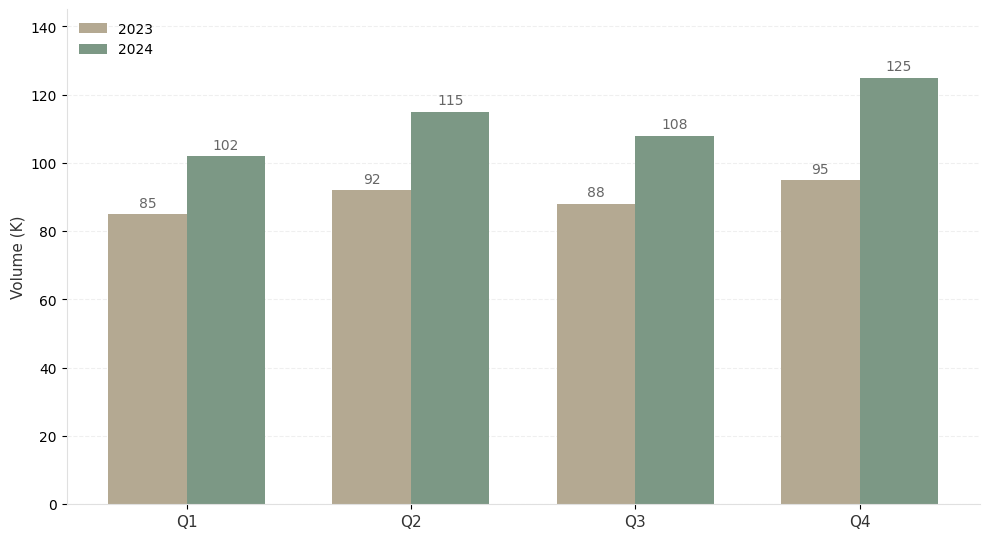
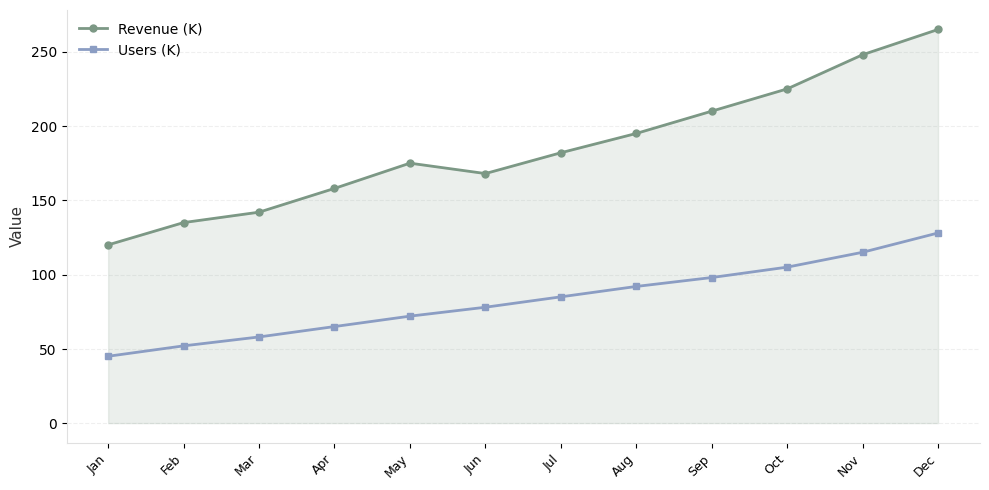
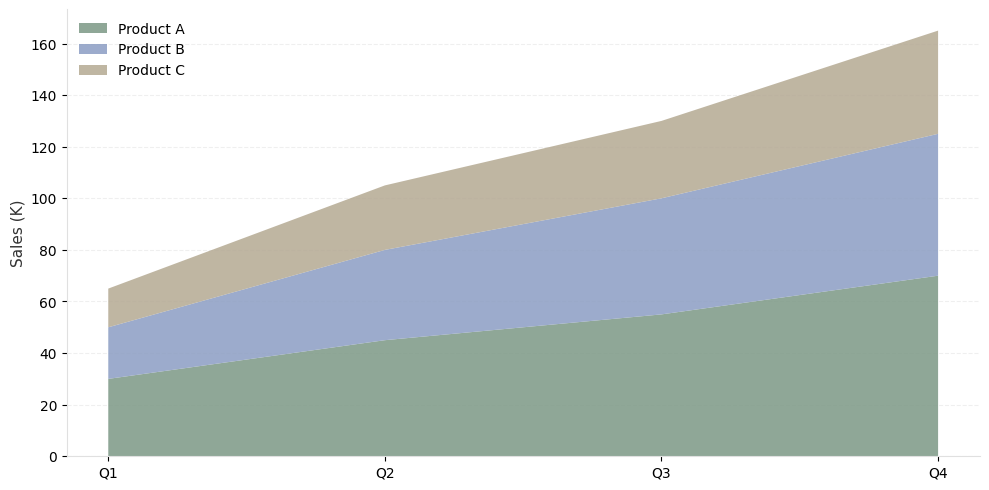
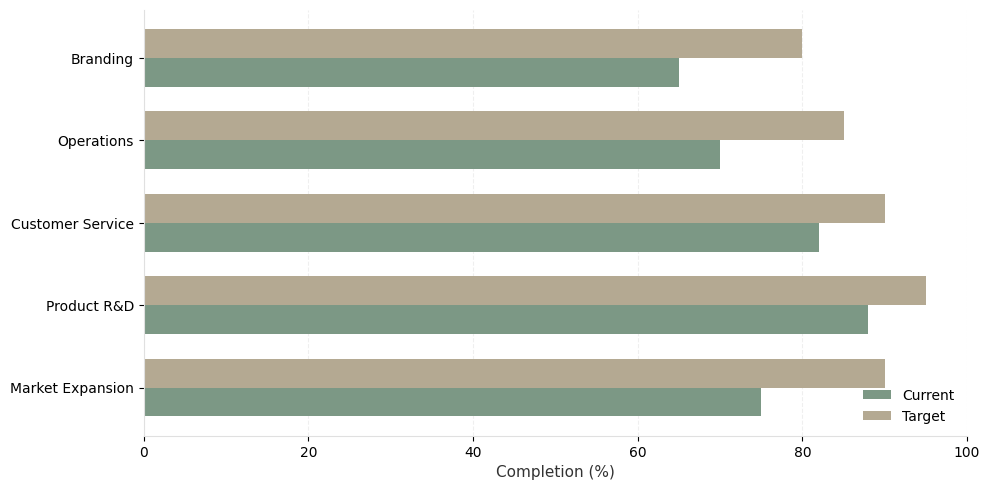
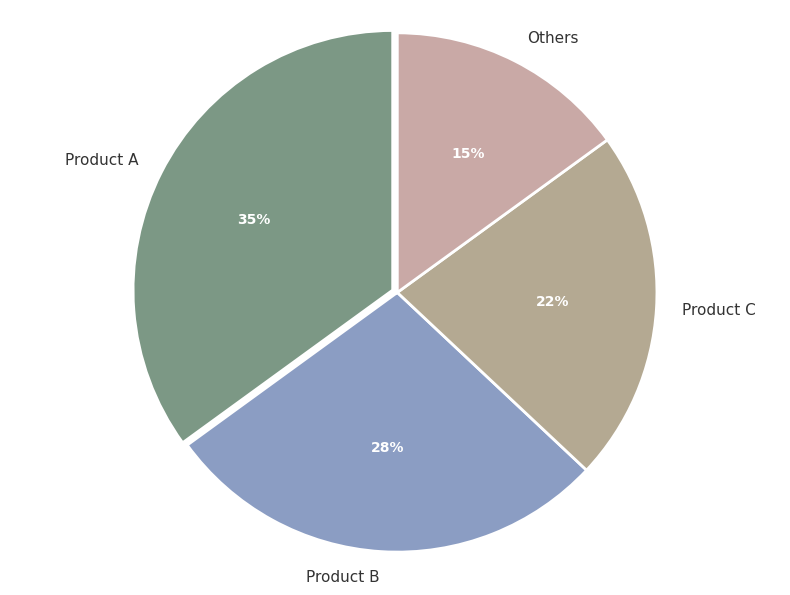

Write the Python code that produced these figures, in order.
#!/usr/bin/env python3
"""
generate_chart.py - Only for complex charts (heatmaps, 3D, radar, etc.)

WARNING: For simple charts (pie, bar, line) use native Word charts!
    Reference scripts/templates/AllInOneTemplate.cs AddPieChart() / AddBarChart()

Use this script only for:
- Heatmaps, 3D charts, radar charts, etc. that Word doesn't natively support
- Complex data visualization (multiple axes, subplots, statistical charts, etc.)

Color scheme: Morandi low-saturation palette
"""
import matplotlib.pyplot as plt
import numpy as np
import os
import sys

def resolve_output_dir():
    if len(sys.argv) > 1:
        return os.path.abspath(sys.argv[1])

    env_dir = os.environ.get("DOCX_ASSET_OUTPUT_DIR")
    if env_dir:
        return os.path.abspath(env_dir)

    return os.getcwd()


OUTPUT_DIR = resolve_output_dir()

# Morandi Color Palette - low saturation, elegant
MORANDI = {
    'green': '#7C9885',
    'beige': '#B4A992',
    'blue': '#8B9DC3',
    'brown': '#C4A484',
    'rose': '#C9A9A6',
    'sage': '#9CAF88',
}

# Chart color sequence
CHART_COLORS = [
    MORANDI['green'],
    MORANDI['blue'],
    MORANDI['beige'],
    MORANDI['brown'],
    MORANDI['rose'],
    MORANDI['sage'],
]

# Font configuration - cross-platform
plt.rcParams['font.sans-serif'] = ['Arial', 'Helvetica', 'DejaVu Sans']
plt.rcParams['axes.unicode_minus'] = False
plt.rcParams['axes.prop_cycle'] = plt.cycler(color=CHART_COLORS)

def create_bar_chart():
    """Create bar chart - Quarterly business growth comparison"""

    fig, ax = plt.subplots(figsize=(10, 5.5), dpi=150)

    # Data
    quarters = ['Q1', 'Q2', 'Q3', 'Q4']
    data_2023 = [85, 92, 88, 95]
    data_2024 = [102, 115, 108, 125]

    x = np.arange(len(quarters))
    width = 0.35

    # Draw bar chart - Morandi colors
    bars1 = ax.bar(x - width/2, data_2023, width, label='2023',
                   color=MORANDI['beige'], edgecolor='none')
    bars2 = ax.bar(x + width/2, data_2024, width, label='2024',
                   color=MORANDI['green'], edgecolor='none')

    # Add value labels
    for bar in bars1:
        height = bar.get_height()
        ax.annotate(f'{int(height)}',
                    xy=(bar.get_x() + bar.get_width() / 2, height),
                    xytext=(0, 3), textcoords="offset points",
                    ha='center', va='bottom', fontsize=10, color='#666666')

    for bar in bars2:
        height = bar.get_height()
        ax.annotate(f'{int(height)}',
                    xy=(bar.get_x() + bar.get_width() / 2, height),
                    xytext=(0, 3), textcoords="offset points",
                    ha='center', va='bottom', fontsize=10, color='#666666')

    # Style settings
    ax.set_ylabel('Volume (K)', fontsize=11, color='#333333')
    ax.set_xticks(x)
    ax.set_xticklabels(quarters, fontsize=11, color='#333333')
    ax.legend(frameon=False, fontsize=10)

    # Remove borders
    ax.spines['top'].set_visible(False)
    ax.spines['right'].set_visible(False)
    ax.spines['left'].set_color('#e0e0e0')
    ax.spines['bottom'].set_color('#e0e0e0')

    # Grid lines
    ax.yaxis.grid(True, linestyle='--', alpha=0.3, color='#cccccc')
    ax.set_axisbelow(True)

    # Y-axis range
    ax.set_ylim(0, 145)

    plt.tight_layout()

    # Save
    chart_path = os.path.join(OUTPUT_DIR, 'chart_bar.png')
    plt.savefig(chart_path, dpi=150, bbox_inches='tight',
                facecolor='white', edgecolor='none')
    plt.close()
    print(f"Generated: {chart_path}")
    return chart_path


def create_line_chart():
    """Create line chart - Monthly trend"""

    fig, ax = plt.subplots(figsize=(10, 5), dpi=150)

    months = ['Jan', 'Feb', 'Mar', 'Apr', 'May', 'Jun',
              'Jul', 'Aug', 'Sep', 'Oct', 'Nov', 'Dec']
    revenue = [120, 135, 142, 158, 175, 168, 182, 195, 210, 225, 248, 265]
    users = [45, 52, 58, 65, 72, 78, 85, 92, 98, 105, 115, 128]

    # Draw lines - Morandi colors
    ax.plot(months, revenue, marker='o', markersize=5, linewidth=2,
            color=MORANDI['green'], label='Revenue (K)')
    ax.plot(months, users, marker='s', markersize=4, linewidth=2,
            color=MORANDI['blue'], label='Users (K)')

    # Fill area
    ax.fill_between(months, revenue, alpha=0.15, color=MORANDI['green'])

    # Style
    ax.set_ylabel('Value', fontsize=11, color='#333333')
    ax.legend(frameon=False, fontsize=10, loc='upper left')

    # Remove borders
    ax.spines['top'].set_visible(False)
    ax.spines['right'].set_visible(False)
    ax.spines['left'].set_color('#e0e0e0')
    ax.spines['bottom'].set_color('#e0e0e0')

    # Grid
    ax.yaxis.grid(True, linestyle='--', alpha=0.3, color='#cccccc')
    ax.set_axisbelow(True)

    # X-axis label rotation
    plt.xticks(rotation=45, ha='right', fontsize=9)

    plt.tight_layout()

    chart_path = os.path.join(OUTPUT_DIR, 'chart_line.png')
    plt.savefig(chart_path, dpi=150, bbox_inches='tight',
                facecolor='white', edgecolor='none')
    plt.close()
    print(f"Generated: {chart_path}")
    return chart_path


def create_area_chart():
    """Create stacked area chart - Cumulative trend"""

    fig, ax = plt.subplots(figsize=(10, 5), dpi=150)

    months = ['Q1', 'Q2', 'Q3', 'Q4']
    product_a = [30, 45, 55, 70]
    product_b = [20, 35, 45, 55]
    product_c = [15, 25, 30, 40]

    # Stacked area chart - Morandi colors
    ax.stackplot(months, product_a, product_b, product_c,
                 labels=['Product A', 'Product B', 'Product C'],
                 colors=[MORANDI['green'], MORANDI['blue'], MORANDI['beige']],
                 alpha=0.85)

    ax.set_ylabel('Sales (K)', fontsize=11, color='#333333')
    ax.legend(loc='upper left', frameon=False, fontsize=10)

    ax.spines['top'].set_visible(False)
    ax.spines['right'].set_visible(False)
    ax.spines['left'].set_color('#e0e0e0')
    ax.spines['bottom'].set_color('#e0e0e0')

    ax.yaxis.grid(True, linestyle='--', alpha=0.3, color='#cccccc')
    ax.set_axisbelow(True)

    plt.tight_layout()

    chart_path = os.path.join(OUTPUT_DIR, 'chart_area.png')
    plt.savefig(chart_path, dpi=150, bbox_inches='tight',
                facecolor='white', edgecolor='none')
    plt.close()
    print(f"Generated: {chart_path}")
    return chart_path


def create_horizontal_bar():
    """Create horizontal bar chart - Comparison"""

    fig, ax = plt.subplots(figsize=(10, 5), dpi=150)

    categories = ['Market Expansion', 'Product R&D', 'Customer Service', 'Operations', 'Branding']
    current = [75, 88, 82, 70, 65]
    target = [90, 95, 90, 85, 80]

    y = np.arange(len(categories))
    height = 0.35

    bars1 = ax.barh(y - height/2, current, height, label='Current',
                    color=MORANDI['green'], edgecolor='none')
    bars2 = ax.barh(y + height/2, target, height, label='Target',
                    color=MORANDI['beige'], edgecolor='none')

    ax.set_xlabel('Completion (%)', fontsize=11, color='#333333')
    ax.set_yticks(y)
    ax.set_yticklabels(categories, fontsize=10)
    ax.legend(frameon=False, fontsize=10, loc='lower right')

    ax.spines['top'].set_visible(False)
    ax.spines['right'].set_visible(False)
    ax.spines['left'].set_color('#e0e0e0')
    ax.spines['bottom'].set_color('#e0e0e0')

    ax.xaxis.grid(True, linestyle='--', alpha=0.3, color='#cccccc')
    ax.set_axisbelow(True)
    ax.set_xlim(0, 100)

    plt.tight_layout()

    chart_path = os.path.join(OUTPUT_DIR, 'chart_hbar.png')
    plt.savefig(chart_path, dpi=150, bbox_inches='tight',
                facecolor='white', edgecolor='none')
    plt.close()
    print(f"Generated: {chart_path}")
    return chart_path


def create_pie_chart():
    """Create pie chart - Market share"""

    fig, ax = plt.subplots(figsize=(8, 6), dpi=150)

    labels = ['Product A', 'Product B', 'Product C', 'Others']
    sizes = [35, 28, 22, 15]
    colors = [MORANDI['green'], MORANDI['blue'], MORANDI['beige'], MORANDI['rose']]
    explode = (0.02, 0, 0, 0)

    wedges, texts, autotexts = ax.pie(sizes, explode=explode, labels=labels,
                                       colors=colors, autopct='%1.0f%%',
                                       startangle=90, pctdistance=0.6,
                                       wedgeprops={'edgecolor': 'white', 'linewidth': 2})

    # Style
    for text in texts:
        text.set_fontsize(11)
        text.set_color('#333333')
    for autotext in autotexts:
        autotext.set_fontsize(10)
        autotext.set_color('white')
        autotext.set_weight('bold')

    ax.axis('equal')

    plt.tight_layout()

    chart_path = os.path.join(OUTPUT_DIR, 'chart_pie.png')
    plt.savefig(chart_path, dpi=150, bbox_inches='tight',
                facecolor='white', edgecolor='none')
    plt.close()
    print(f"Generated: {chart_path}")
    return chart_path


if __name__ == '__main__':
    os.makedirs(OUTPUT_DIR, exist_ok=True)
    create_bar_chart()
    create_line_chart()
    create_area_chart()
    create_horizontal_bar()
    create_pie_chart()
    print("\nAll charts generated with Morandi color scheme")
